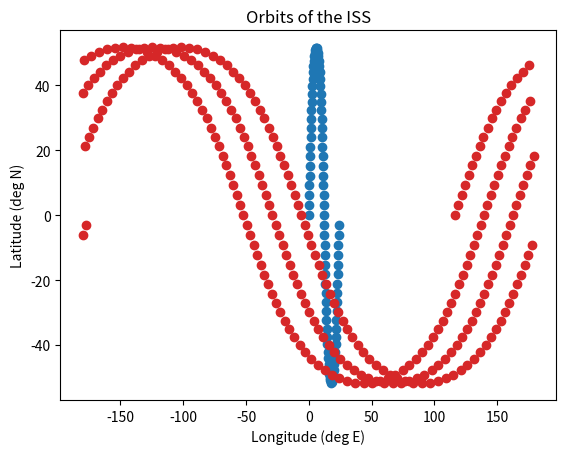

This figure's Python source: (Note: this script raises an exception after producing the figure.)
# Imports
import numpy as np

# Constants
JUL_DAYS_BEFORE_JAN_1_2000 = 2451545.0
DAYS_PER_YEAR = 365.25
YEARS_PER_CENTURY = 100
T2ANG_COEFFS = [280.46061837, 360.98564736629, 0.0003879332, 38710000]
DEG_PER_HOUR = 15

# Earth constants
EARTH_a = 6378137.0
EARTH_b = 6356752.314245


class Angle:
    """
    Angle object to easilt convert between radians and degrees

    Input:
    ang [float] - angle in radians
    deg [boolean] - if True, angle is given in degrees. If False (default), angle is given in radians
    Example:

        a = Angle(np.pi/2)
        or
        a = Angle(90, deg=True)
    """

    def __init__(self, ang, deg=False):

        if deg:
            self.deg = ang%360
            self.rad = self.deg/180*np.pi
        else:
            self.rad = ang%(2*np.pi)
            self.deg = self.rad*180/np.pi

    def __str__(self):

        return "Angle: {:.2f}".format(self.deg)

    def __add__(self, other):

        return Angle(self.rad + other.rad)

    def __sub__(self, other):

        return Angle(self.rad - other.rad)

    def unmod(self, deg=False):
        """ Retruns angle in range -180 < x < 180 instead of 0 < x < 360
        """

        if deg:
            if self.deg < 180:
                return self.deg
            return self.deg - 360
        else:
            if self.rad < np.pi:
                return self.rad
            return self.rad - 2*np.pi


class RightAsc:

    """ Quick object to convert an angle in degrees to a right ascension

    input: 
    angle [float] - angle in degrees
    Example:

        a = RightAsc(90)
        print(a)
        >> Right Ascension: 6.0h 0.0m 0.00s

    """
    def __init__(self, angle):

        self.angle = angle

        total_hours = angle/DEG_PER_HOUR

        self.hour, r = divmod(total_hours, 1)
        self.min, r = divmod(r*60, 1)
        self.sec = r*60


    def __str__(self):

        return "Right Ascension: {:}h {:}m {:.2f}s".format(self.hour, self.min, self.sec)

    def asFloat(self):
        # Returns the angle [deg] instead of right ascention
        
        return self.angle

class Cart:
    """
    A Cart(esian) object takes a geocentric vector defined as [x, y, z] [in meters], 
    and calculates various parameters from it
    """

    def __init__(self, x, y, z):

        try:
            self.x = float(x)
            self.y = float(y)
            self.z = float(z)
        except ValueError:
            print("[WARNING] Cartesian values must be a float")
            return None

        self.xyz = [self.x, self.y, self.z]
        self.h = (x*x + y*y)**0.5
        self.r = (x*x + y*y + z*z)**0.5

        self.phi =   Angle(np.arctan2(self.y, self.x))
        self.theta = Angle(np.arctan2(self.h, self.z))

        self.lat = Angle(np.arctan2(EARTH_a**2*self.z, EARTH_b**2*self.h))
        self.lon = Angle(np.arctan2(self.y, self.x))

        rho = self.r/EARTH_a
        phiprime = Angle(np.arctan2(self.z, self.h))
        u = Angle(np.arctan2(EARTH_a*self.z, EARTH_b*self.h))

        self.alt = EARTH_a*(rho*np.cos(phiprime.rad) - np.cos(u.rad))/np.cos(self.lat.rad)

    def __str__(self):

        return "Cart Obj: x={:.2f} y={:.2f} z={:.2f}".format(self.x, self.y, self.z)

    def geoPos(self, pnt=True):
        """ returns the position in lat/lon/alt instead of x/y/z
        """

        if pnt:
            return "Cart Obj: lat={:.4f}N lon={:.4f}E alt={:.2f}km".format(self.lat.deg, self.lon.deg, self.alt/1000)
        else:
            return [self.lat.unmod(deg=True), self.lon.unmod(deg=True), self.alt]

    def rotate(self, ang, axis):
        """ Rotates vector <ang> degrees around an axis
            inputs:
            ang [Angle Obj] - angle to rotate coordinate system by
            axis ["x", "y", or "z"] - axis to rotate vector around 
        """
        
        if axis == "x":
            M = np.array([[1,          0,               0     ], \
                          [0, np.cos(ang.rad), np.sin(ang.rad)], \
                          [0, -np.sin(ang.rad), np.cos(ang.rad)]])
        elif axis == "y":
            M = np.array([[np.cos(ang.rad), 0, -np.sin(ang.rad)], \
                          [0, 1, 0], \
                          [np.sin(ang.rad), 0, np.cos(ang.rad)]])
        elif axis == "z":
            M = np.array([[np.cos(ang.rad), np.sin(ang.rad), 0], \
                          [-np.sin(ang.rad), np.cos(ang.rad), 0], \
                          [0, 0, 1]])
        else:
            print("Unrecognized Axis")
            return None

        vect = np.inner(M, self.xyz)

        return Cart(vect[0], vect[1], vect[2])

def jd2Angle(jd):

    """ Converts julian date to the angle between greenwich and the First Point of Aries
    input:
    jd [float] - Julian Date

    returns:
    theta [Angle Object] - angle between greenwich and the First Point of Aries
    """
    try:
        jd = float(jd)
    except ValueError:
        print("[WARNING] Julian Date is not a float")
        return None

    t = jd - JUL_DAYS_BEFORE_JAN_1_2000
    t_cent = t/DAYS_PER_YEAR/YEARS_PER_CENTURY
    theta = T2ANG_COEFFS[0] + T2ANG_COEFFS[1]*t + T2ANG_COEFFS[2]*t_cent**2 - t_cent**3/T2ANG_COEFFS[3]
    theta = Angle(theta, deg=True)

    return theta

def cart2Radec(cart):

    """
    Extension to Cart object to correctly convert theta and phi to Right Ascension and Declination
    inputs:
    cart [Cart Object] - cart object to convert

    returns:
    ra [Right Ascension Obj] - Right ascension of cart
    dec [float] - Declination of cart
    """
    if not hasattr(cart, "theta") or not hasattr(cart, "phi"):
        print("[WARNING] Cartesian object does not have angles!")
        return None, None

    dec = 90 - cart.theta.deg
    ra  = cart.phi.deg

    ra = RightAsc(ra)

    return ra, dec

def aries2greenwich(cart, JD):

    """
    Rotates the coordinate system of cart from the First Point of Aries to the location of 
    Greenwich at a given julian date

    inputs:
    cart [Cart Obj] - vector to rotate
    JD [float] - Julian date (to find the position of Greenwich)
    """

    # angle is negative in the notes
    shift = Angle(360 - jd2Angle(JD).deg, deg=True)

    return cart.rotate(shift, axis="z")


### CODE TESTING AND ANSWERS TO QUESTIONS    
if __name__ == "__main__":

    # 1A
    print("############ 1A Testing")
    print("Angle from JD 2456293.520833...")
    print(jd2Angle(2456293.520833))
    print("Angle from JD 2451545.0... (should be 280.46... by equations)")
    print(jd2Angle(2451545.0))
    print("Angle from half a JD later...")
    print(jd2Angle(2451545.5))
    print("Angle from a full JD later...")
    print(jd2Angle(2451546.0))
    print("JD where Greenwich = Aries...")
    print(jd2Angle(2451546.2176))
    print("Angle from a non-float JD")
    print(jd2Angle("not a float"))
    print("")

    # 1B
    print("############ 1B Testing")
    print("Using a non-float cartesian")
    r = Cart(1, "A", 1)
    print("RA and DEC from (1, -0.0001, 1) - expected: 23h 59m - 24h 0m and ~45 deg")
    r, d = cart2Radec(Cart(1, -0.0001, 1))
    print(r)
    print(d)
    print("RA and DEC from (0, 1, sqrt(3)) - expected: 8h and 60 deg")
    r, d = cart2Radec(Cart(0, 1, np.sqrt(3)))
    print(r)
    print(d)
    print("")

    # 1C
    print("############ 1C Testing")
    print("(1, 0, 1) at JD = 2451545.0, should be rotated around Z axis by 280.46... deg")
    print(aries2greenwich(Cart(1, 0, 1), 2451545.0))
    print("(1, 0, 1) at JD = 2451546.2176, should be rotated around Z axis by 0 deg")
    print(aries2greenwich(Cart(1, 0, 1), 2451546.2176))
    print("")

    # 1D
    print("############ 1D Testing")
    print("Position of north pole at the center of earth")
    print(Cart(0, 0, 1).geoPos())
    print("Position of y=0 (0 Longitude)")
    print(Cart(600000, 0, 600000).geoPos())
    print("Equator position, 90 degrees away from before")
    print(Cart(0, 600000, 0).geoPos())
    print("")

    ### CODE BELOW IS FOR Q2
    print("Q2")
    print("######################")
    ### Q2
    ISS_rad= 6680000
    tilt = 51.6 #deg
    T = 92*60 #sec

    
    iss = Cart(ISS_rad, 0, 0)
    ra, dec = cart2Radec(iss)
    
    #ISS rotates horizontally over period
    # x = cos(360/T)
    # y = sin(360/T)

    points_x = []
    points_y = []
    points_z = []
    points_ra = []
    points_dec = []
    points_lat = []
    points_lon = []
    points_alt = []

    JD_const = 2456674.5
    for i in range(T*3):
        if i%60 == 0:

            JD = JD_const + i/24/60/60

            # Circle which sweeps out orbit
            iss = Cart(ISS_rad*np.cos(i/T*2*np.pi), ISS_rad*np.sin(i/T*2*np.pi), 0)

            # Rotate to inclination
            iss = iss.rotate(Angle(360-51.6, deg=True), "x")

            # Don't need to rotate in "z" to find ra and dec, since we are already in that system
            # For the first orbit only
            if i < T:
                ra, dec = cart2Radec(iss)
                points_ra.append(ra.asFloat())
                points_dec.append(dec)

            # JD shift
            iss = aries2greenwich(iss, JD)
            
            points_x.append(iss.x)
            points_y.append(iss.y)
            points_z.append(iss.z)

            lat, lon, alt = iss.geoPos(pnt=False)
            points_lat.append(lat)
            points_lon.append(lon)
            points_alt.append(alt)


    points_x = np.array(points_x)
    points_y = np.array(points_y)
    points_z = np.array(points_z)


    """Plotting below here
    """
    import matplotlib.pyplot as plt
    from mpl_toolkits.mplot3d import Axes3D


    fig = plt.figure()
    ax = Axes3D(fig)
    l = len(points_x)//3
    ax.scatter(points_x[0:l]/1000, points_y[0:l]/1000, points_z[0:l]/1000, 'r')
    ax.scatter(points_x[l:2*l]/1000, points_y[l:2*l]/1000, points_z[l:2*l]/1000, 'b')
    ax.scatter(points_x[2*l:3*l]/1000, points_y[2*l:3*l]/1000, points_z[2*l:3*l]/1000, 'g')
    ax.scatter(ISS_rad/1000, 0, 0, 'k', marker="*")
    ax.set_xlabel("X")
    ax.set_ylabel("Y")
    ax.set_zlabel("Z")
    plt.show()

    plt.scatter(np.array(points_ra[0:l])/15, points_dec[0:l])
    plt.scatter(np.array(points_ra[l:2*l])/15, points_dec[l:2*l])
    plt.scatter(np.array(points_ra[2*l:3*l])/15, points_dec[2*l:3*l])
    plt.xlabel("Right Ascension [h]")
    plt.ylabel("Declination [deg]")
    plt.title("RA and DEC of the ISS")
    plt.show()

    # plt.scatter(points_lon, points_lat)
    # plt.show()
    print(points_lon[0], points_lat[0], points_alt[0])
    plt.scatter(points_lon, points_lat)
    plt.xlabel("Longitude (deg E)")
    plt.ylabel("Latitude (deg N)")
    plt.title("Orbits of the ISS")
    plt.show()

    # Taken from basemap doc example
    from mpl_toolkits.basemap import Basemap
    m = Basemap(projection='robin',lon_0=0,resolution='c')
    # m.drawmapscale(13, 47.75, 13, 47.5, 10, barstyle='fancy')
    # m.bluemarble(scale=1)   # full scale will be overkill
    # m.drawcoastlines()  # add coastlines
    m.fillcontinents(color='grey',lake_color='aqua')


    x, y = m(points_lon, points_lat)  # transform coordinates
    plt.scatter(x, y, 32, color='red', zorder=3)
    plt.title("Orbits of the ISS")
    plt.show()